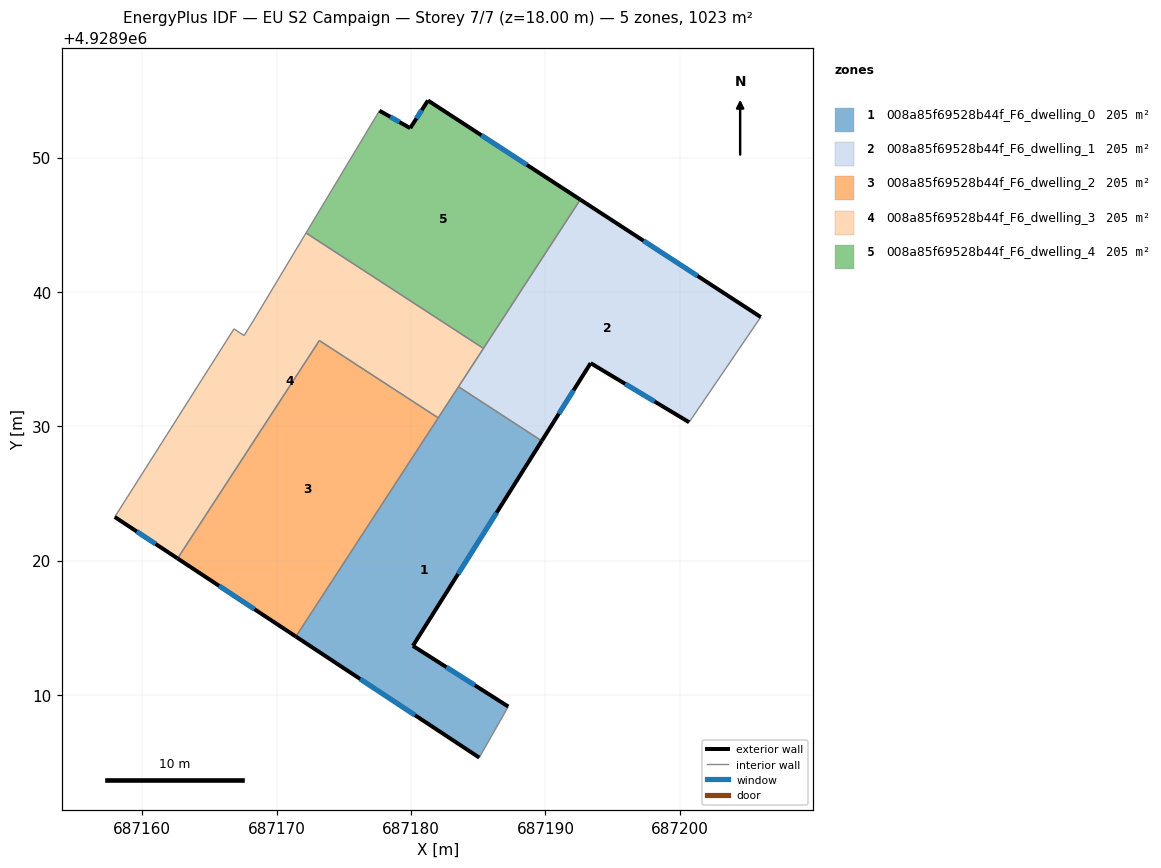
=== STOREY PLAN SPEC (per zone: floor XY polygon, exterior-wall plan segments, windows/doors) ===
zone 1: 008a85f69528b44f_F6_dwelling_0  (204.6 m²)
  floor: (687187.23, 4928909.14) (687180.13, 4928913.66) (687189.72, 4928928.91) (687183.53, 4928932.94) (687171.43, 4928914.35) (687185.07, 4928905.34)
  exterior wall: (687189.72, 4928928.91) – (687180.13, 4928913.66)  [18.0 m]
    window: (687186.36, 4928923.56) – (687183.50, 4928919.01)  [4.8 m²]
  exterior wall: (687180.13, 4928913.66) – (687187.23, 4928909.14)  [8.4 m]
    window: (687182.62, 4928912.07) – (687184.74, 4928910.72)  [2.3 m²]
  exterior wall: (687185.07, 4928905.34) – (687171.43, 4928914.35)  [16.4 m]
    window: (687180.29, 4928908.50) – (687176.21, 4928911.19)  [4.4 m²]
  interior walls: 4
zone 2: 008a85f69528b44f_F6_dwelling_1  (204.6 m²)
  floor: (687200.69, 4928930.30) (687206.02, 4928938.13) (687192.59, 4928946.87) (687183.53, 4928932.94) (687189.72, 4928928.91) (687193.36, 4928934.70)
  exterior wall: (687200.69, 4928930.30) – (687193.36, 4928934.70)  [8.5 m]
    window: (687198.12, 4928931.84) – (687195.93, 4928933.15)  [2.3 m²]
  exterior wall: (687193.36, 4928934.70) – (687189.72, 4928928.91)  [6.8 m]
    window: (687192.09, 4928932.67) – (687191.00, 4928930.94)  [1.8 m²]
  exterior wall: (687192.59, 4928946.87) – (687206.02, 4928938.13)  [16.0 m]
    window: (687197.30, 4928943.80) – (687201.31, 4928941.19)  [4.3 m²]
  interior walls: 4
zone 3: 008a85f69528b44f_F6_dwelling_2  (204.6 m²)
  floor: (687171.43, 4928914.35) (687182.02, 4928930.62) (687173.17, 4928936.38) (687162.62, 4928920.16)
  exterior wall: (687171.43, 4928914.35) – (687162.62, 4928920.16)  [10.6 m]
    window: (687168.34, 4928916.39) – (687165.71, 4928918.12)  [2.8 m²]
  interior walls: 3
zone 4: 008a85f69528b44f_F6_dwelling_3  (204.6 m²)
  floor: (687182.02, 4928930.62) (687185.39, 4928935.79) (687172.18, 4928944.39) (687168.19, 4928937.75) (687167.57, 4928936.75) (687166.82, 4928937.25) (687157.94, 4928923.25) (687162.62, 4928920.16) (687173.17, 4928936.38)
  exterior wall: (687162.62, 4928920.16) – (687157.94, 4928923.25)  [5.6 m]
    window: (687160.98, 4928921.24) – (687159.58, 4928922.17)  [1.5 m²]
  interior walls: 9
zone 5: 008a85f69528b44f_F6_dwelling_4  (204.6 m²)
  floor: (687185.39, 4928935.79) (687192.59, 4928946.87) (687181.26, 4928954.25) (687179.94, 4928952.19) (687177.65, 4928953.49) (687172.18, 4928944.39)
  exterior wall: (687177.65, 4928953.49) – (687179.94, 4928952.19)  [2.6 m]
    window: (687178.45, 4928953.03) – (687179.13, 4928952.64)  [0.7 m²]
  exterior wall: (687179.94, 4928952.19) – (687181.26, 4928954.25)  [2.4 m]
    window: (687180.40, 4928952.91) – (687180.79, 4928953.52)  [0.7 m²]
  exterior wall: (687181.26, 4928954.25) – (687192.59, 4928946.87)  [13.5 m]
    window: (687185.23, 4928951.66) – (687188.62, 4928949.46)  [3.6 m²]
  interior walls: 3

=== DERIVED (storey summary) ===
Building: EU S2 Campaign
Storey: 7 of 7  (floor level z = 18.00 m)
Storey gross floor area: 1022.9 m²
Zones on this storey: 5
  - 008a85f69528b44f_F6_dwelling_0: floor 204.6 m²; exterior wall 42.8 m (128.4 m²); 3 window(s) 11.5 m²; WWR 8.9%
  - 008a85f69528b44f_F6_dwelling_1: floor 204.6 m²; exterior wall 31.4 m (94.2 m²); 3 window(s) 8.4 m²; WWR 8.9%
  - 008a85f69528b44f_F6_dwelling_2: floor 204.6 m²; exterior wall 10.6 m (31.7 m²); 1 window(s) 2.8 m²; WWR 8.9%
  - 008a85f69528b44f_F6_dwelling_3: floor 204.6 m²; exterior wall 5.6 m (16.8 m²); 1 window(s) 1.5 m²; WWR 8.9%
  - 008a85f69528b44f_F6_dwelling_4: floor 204.6 m²; exterior wall 18.6 m (55.8 m²); 3 window(s) 5.0 m²; WWR 8.9%
Zone adjacency (shared interzone walls):
  - 008a85f69528b44f_F6_dwelling_0 ↔ 008a85f69528b44f_F6_dwelling_1
  - 008a85f69528b44f_F6_dwelling_0 ↔ 008a85f69528b44f_F6_dwelling_2
  - 008a85f69528b44f_F6_dwelling_0 ↔ 008a85f69528b44f_F6_dwelling_3
  - 008a85f69528b44f_F6_dwelling_1 ↔ 008a85f69528b44f_F6_dwelling_3
  - 008a85f69528b44f_F6_dwelling_1 ↔ 008a85f69528b44f_F6_dwelling_4
  - 008a85f69528b44f_F6_dwelling_2 ↔ 008a85f69528b44f_F6_dwelling_3
  - 008a85f69528b44f_F6_dwelling_3 ↔ 008a85f69528b44f_F6_dwelling_4